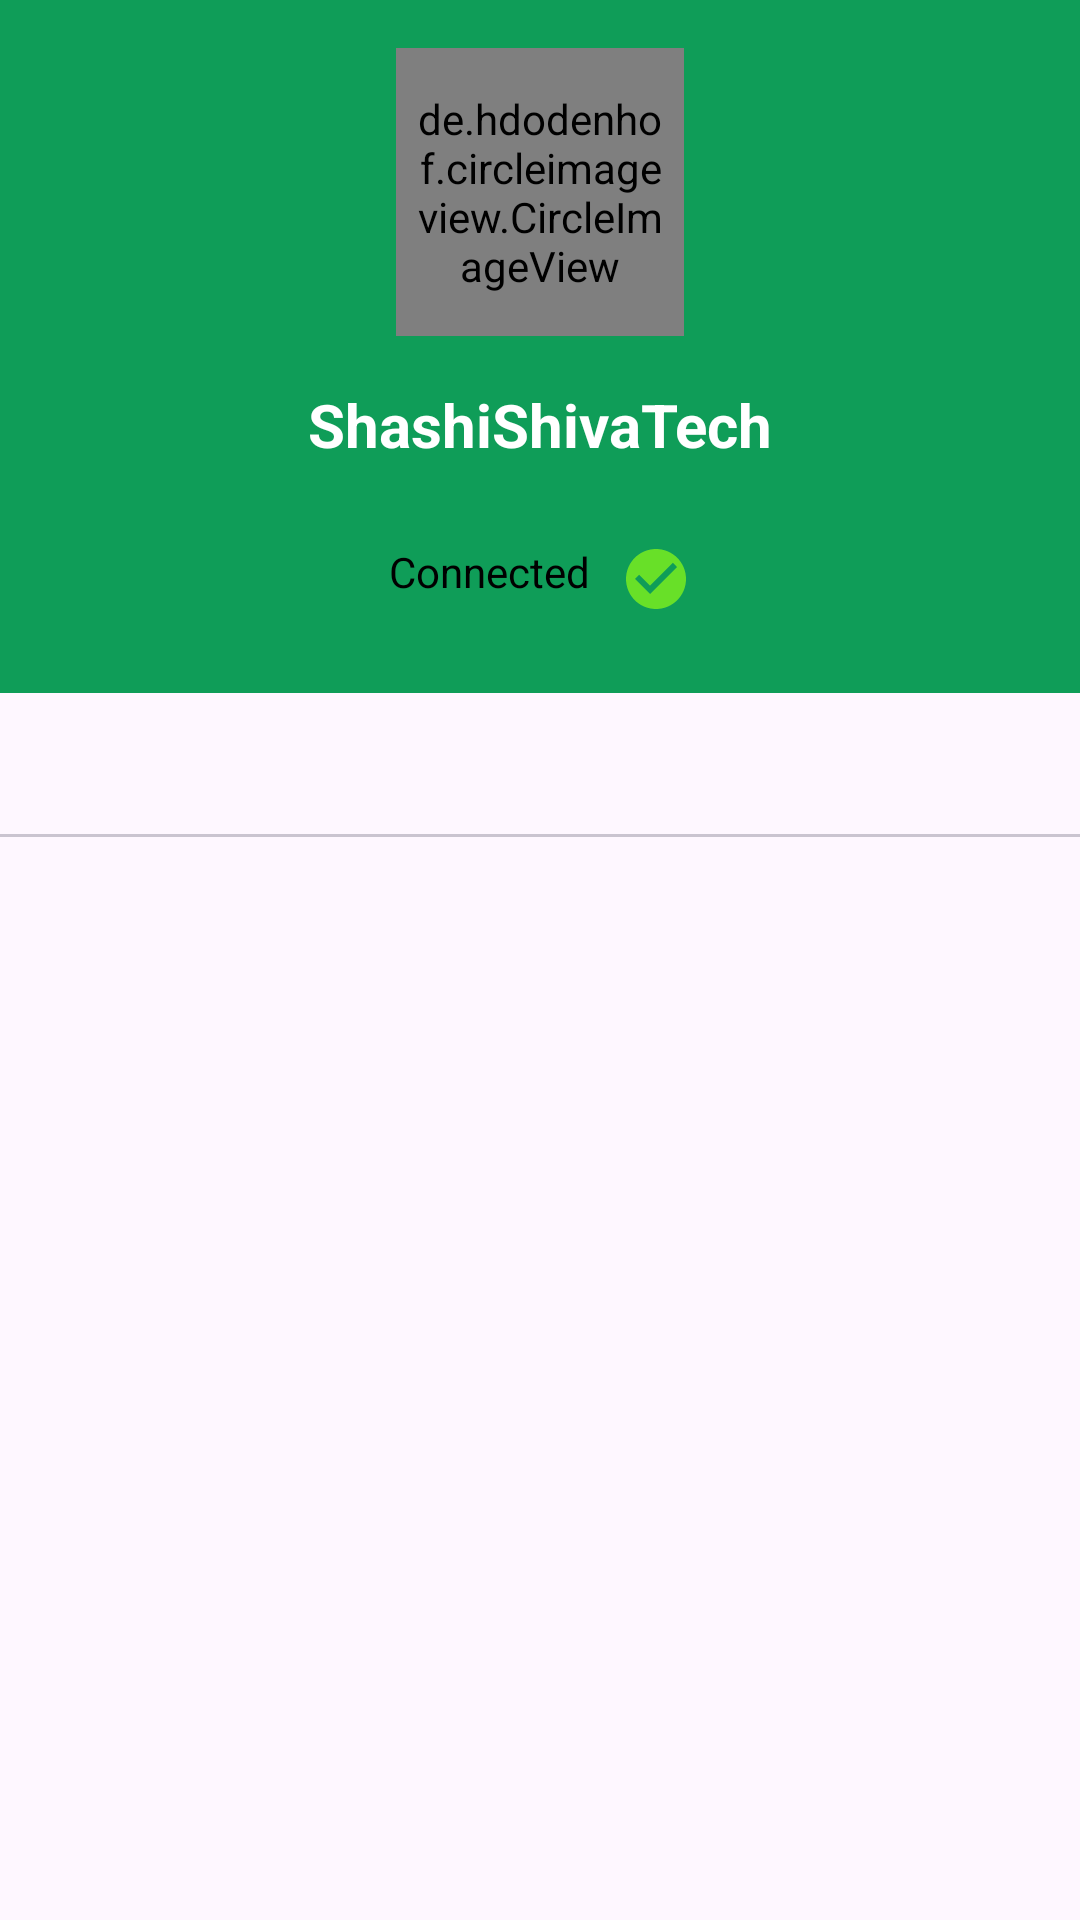

Produce the Android XML layout that renders to this screen, including the resource entries it uses.
<!-- AndroidManifest.xml: application theme Theme.ShashiShivaTech -->
<!-- res/layout/activity_main.xml -->
<?xml version="1.0" encoding="utf-8"?>
<androidx.constraintlayout.widget.ConstraintLayout xmlns:android="http://schemas.android.com/apk/res/android"
    xmlns:app="http://schemas.android.com/apk/res-auto"
    xmlns:tools="http://schemas.android.com/tools"
    android:layout_width="match_parent"
    android:layout_height="match_parent"
    tools:context="ui.MainActivity">

    <com.google.android.material.appbar.AppBarLayout
        android:id="@+id/appBarLayout"
        android:layout_width="match_parent"
        android:layout_height="wrap_content"
        android:theme="@style/ThemeOverlay.AppCompat.Dark.ActionBar"
        app:layout_constraintBottom_toTopOf="@+id/viewPager"
        app:layout_constraintEnd_toEndOf="parent"
        app:layout_constraintStart_toStartOf="parent"
        app:layout_constraintTop_toTopOf="parent">

        <androidx.constraintlayout.widget.ConstraintLayout
            android:layout_width="match_parent"
            android:layout_height="wrap_content"
            android:background="@color/greenColor"
            android:padding="16dp">

            <ImageView
                android:layout_width="16dp"
                android:layout_height="16dp"
                android:layout_marginLeft="16dp"
                android:layout_marginTop="10dp"
                android:src="@drawable/arrow_back_ios"
                app:layout_constraintLeft_toLeftOf="parent"
                app:layout_constraintTop_toTopOf="parent" />

            <de.hdodenhof.circleimageview.CircleImageView xmlns:app="http://schemas.android.com/apk/res-auto"
                android:id="@+id/profile_image"
                android:layout_width="96dp"
                android:layout_height="96dp"
                android:padding="6dp"
                android:src="@mipmap/ic_launcher"
                app:civ_border_color="#FFFFFFFF"
                app:civ_border_width="2dp"
                app:layout_constraintLeft_toLeftOf="parent"
                app:layout_constraintRight_toRightOf="parent"
                app:layout_constraintTop_toTopOf="parent" />

            <TextView
                android:id="@+id/text_name"
                android:layout_width="wrap_content"
                android:layout_height="wrap_content"
                android:padding="16dp"
                android:text="@string/app_name"
                android:textColor="@color/white"
                android:textSize="20dp"
                android:textStyle="bold"
                app:layout_constraintLeft_toLeftOf="@id/profile_image"
                app:layout_constraintRight_toRightOf="@id/profile_image"
                app:layout_constraintTop_toBottomOf="@id/profile_image" />

            <TextView
                android:layout_width="wrap_content"
                android:layout_height="wrap_content"
                android:background="@drawable/rounded_corner"
                android:drawableRight="@drawable/check_circle_24"
                android:drawablePadding="10dp"
                android:padding="10dp"
                android:text="Connected"
                android:textColor="@color/black"
                app:layout_constraintLeft_toLeftOf="@id/text_name"
                app:layout_constraintRight_toRightOf="@id/text_name"
                app:layout_constraintTop_toBottomOf="@id/text_name" />
        </androidx.constraintlayout.widget.ConstraintLayout>

        <com.google.android.material.tabs.TabLayout
            android:id="@+id/tabs"
            android:layout_width="match_parent"
            android:layout_height="wrap_content"
            app:tabBackground="@color/colorPrimary"
            app:tabGravity="fill"
            app:tabIndicatorColor="@color/white"
            app:tabIndicatorFullWidth="true"
            app:tabIndicatorHeight="5dp"
            app:tabMode="fixed"
            app:tabTextColor="@android:color/white" />
    </com.google.android.material.appbar.AppBarLayout>

    <androidx.viewpager.widget.ViewPager
        android:id="@+id/viewPager"
        android:layout_width="match_parent"
        android:layout_height="0dp"
        app:layout_constraintBottom_toBottomOf="parent"
        app:layout_constraintEnd_toEndOf="parent"
        app:layout_constraintStart_toStartOf="parent"
        app:layout_constraintTop_toBottomOf="@+id/appBarLayout">

    </androidx.viewpager.widget.ViewPager>

</androidx.constraintlayout.widget.ConstraintLayout>
<!-- resources referenced by this layout -->
<resources>
  <color name="black">#FF000000</color>
  <color name="colorPrimary">#0F9D58</color>
  <color name="greenColor">#0F9D58</color>
  <color name="white">#FFFFFFFF</color>
  <!-- drawable check_circle_24 (drawable) -->
  <vector android:height="24dp" android:tint="#68E028"
      android:viewportHeight="24" android:viewportWidth="24"
      android:width="24dp" xmlns:android="http://schemas.android.com/apk/res/android">
      <path android:fillColor="@android:color/white" android:pathData="M12,2C6.48,2 2,6.48 2,12s4.48,10 10,10 10,-4.48 10,-10S17.52,2 12,2zM10,17l-5,-5 1.41,-1.41L10,14.17l7.59,-7.59L19,8l-9,9z"/>
  </vector>
  <string name="app_name">ShashiShivaTech</string>
  <style name="Theme.ShashiShivaTech" parent="Base.Theme.ShashiShivaTech" />
  <style name="Base.Theme.ShashiShivaTech" parent="Theme.Material3.DayNight.NoActionBar">
          
          
  
          
          <item name="android:statusBarColor">@color/black</item>
  
      </style>
</resources>
